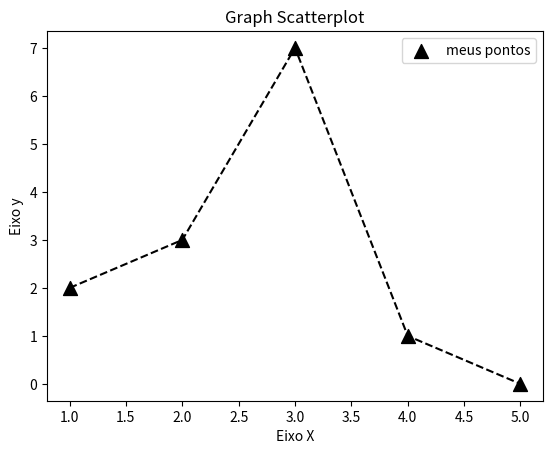

Write Python code to recreate this figure.
from matplotlib import colors
import matplotlib.pyplot as plt

x=[1,2,3,4,5]
y=[2,3,7,1,0]

titulo="Graph Scatterplot"
eixox="Eixo X"
eixoy="Eixo y"


#legendas
plt.title(titulo)
plt.xlabel(eixox)
plt.ylabel(eixoy)

#rodar
plt.scatter(x,y,label="meus pontos",color="k",marker="^",s=100)
plt.legend()
plt.plot(x,y,color="k",linestyle="--")

plt.show()

#save figuras
#plt.savefig("figura1.png")